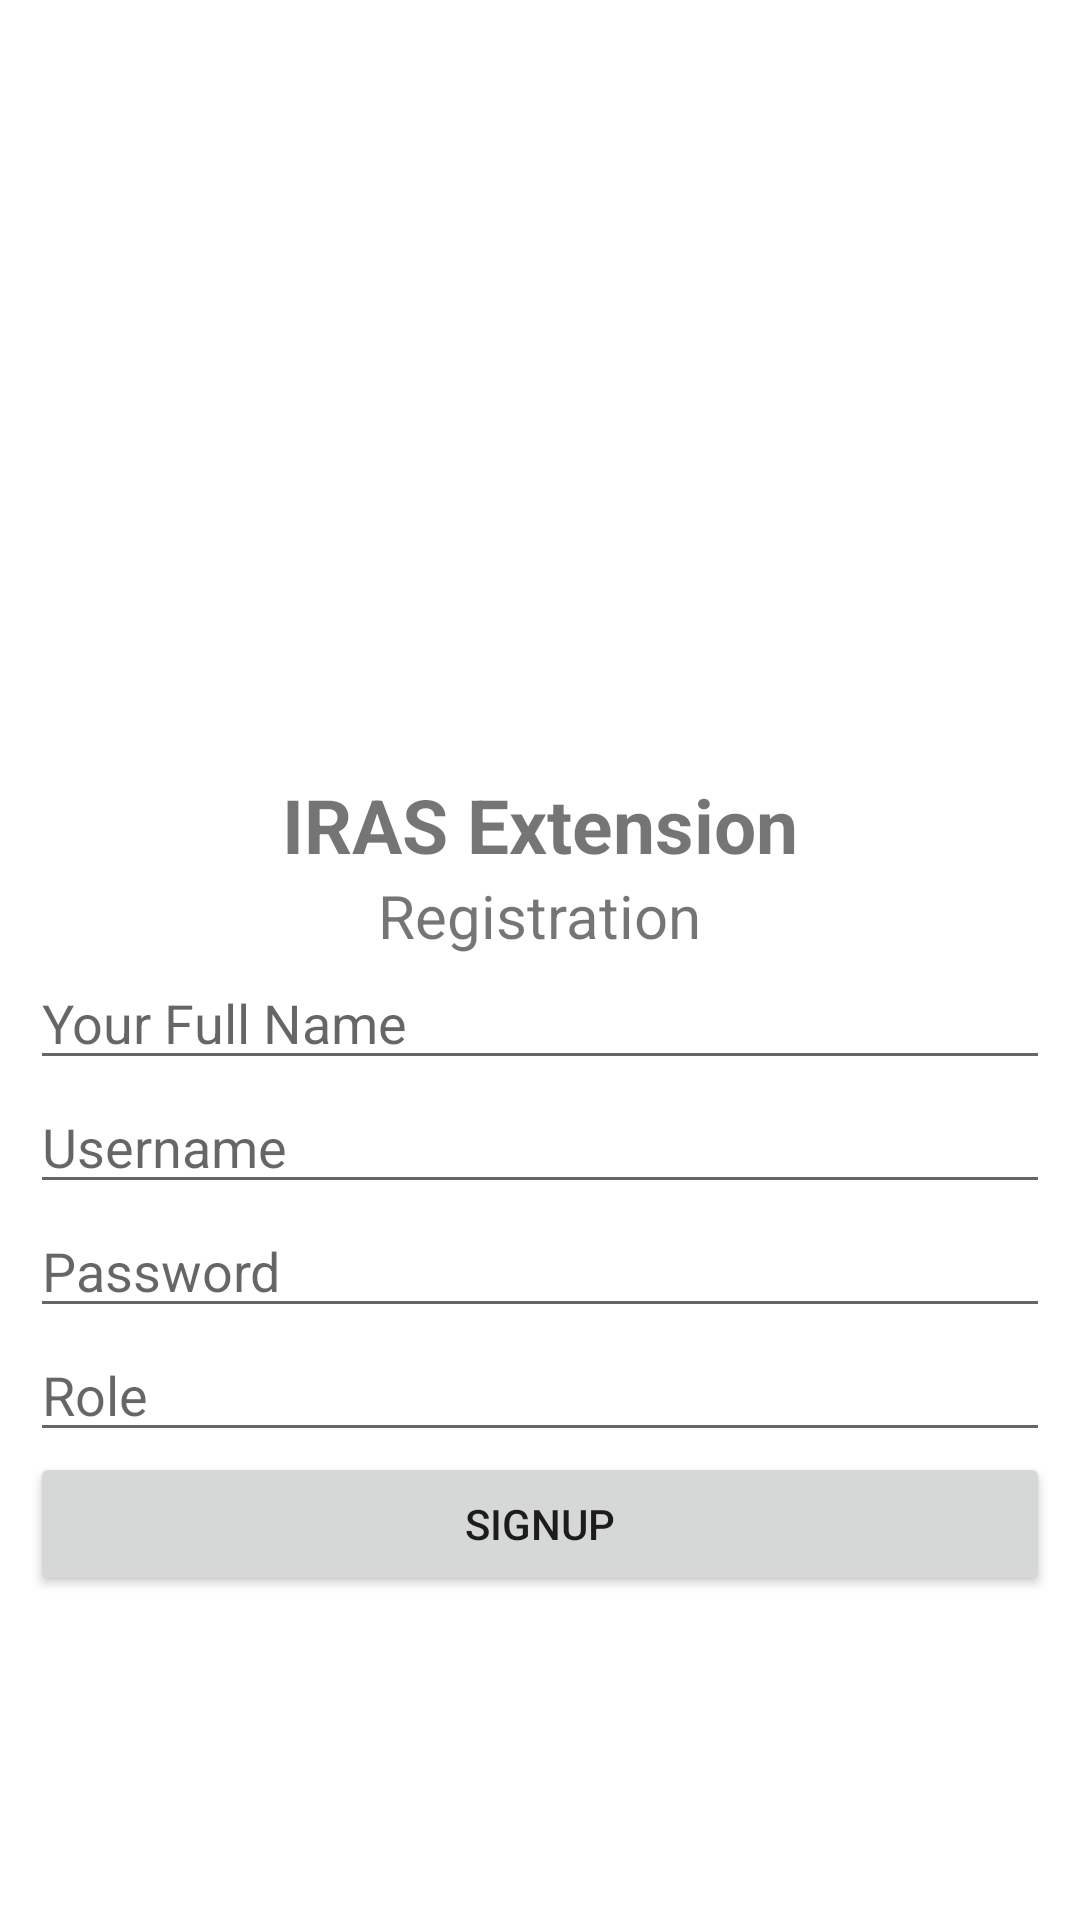

Layout XML and referenced resources for this Android screen:
<!-- AndroidManifest.xml: application theme Theme.HospitalMangement -->
<!-- res/layout/activity_signup.xml -->
<?xml version="1.0" encoding="utf-8"?>
<LinearLayout xmlns:android="http://schemas.android.com/apk/res/android"
    xmlns:app="http://schemas.android.com/apk/res-auto"
    xmlns:tools="http://schemas.android.com/tools"
    android:layout_width="match_parent"
    android:layout_height="match_parent"
    android:gravity="center"
    android:orientation="vertical"
    android:padding="10dp"
    tools:context=".SignupActivity">


    <ImageView
        android:layout_width="150dp"
        android:layout_height="150dp"
        android:src="@drawable/iublogo"/>

    <TextView
        android:layout_width="wrap_content"
        android:layout_height="wrap_content"
        android:text="IRAS Extension"
        android:textSize="25dp"
        android:textStyle="bold"/>

    <TextView
        android:layout_width="wrap_content"
        android:layout_height="wrap_content"
        android:text="Registration"
        android:textSize="20dp"/>

    <EditText
        android:id="@+id/nameID"
        android:layout_width="match_parent"
        android:layout_height="wrap_content"
        android:hint="Your Full Name"
        />

    <EditText
        android:id="@+id/usernameID"
        android:layout_width="match_parent"
        android:layout_height="wrap_content"
        android:hint="Username"
        />

    <EditText
        android:id="@+id/passwordID"
        android:layout_width="match_parent"
        android:layout_height="wrap_content"
        android:hint="Password"
        />

    <EditText
        android:id="@+id/roleID"
        android:layout_width="match_parent"
        android:layout_height="wrap_content"
        android:hint="Role"
        />


    <Button
        android:id="@+id/signupBtnID"
        android:layout_width="match_parent"
        android:layout_height="wrap_content"
        android:text="Signup" />


</LinearLayout>
<!-- resources referenced by this layout -->
<resources>
  <style name="Theme.HospitalMangement" parent="Theme.MaterialComponents.DayNight.DarkActionBar">
          
          <item name="colorPrimary">@color/purple_500</item>
          <item name="colorPrimaryVariant">@color/purple_700</item>
          <item name="colorOnPrimary">@color/white</item>
          
          <item name="colorSecondary">@color/teal_200</item>
          <item name="colorSecondaryVariant">@color/teal_700</item>
          <item name="colorOnSecondary">@color/black</item>
          
          <item name="android:statusBarColor" tools:targetApi="l">?attr/colorPrimaryVariant</item>
          
      </style>
  <!-- not gathered from this repository: default colours our renderer supplied (Android Studio template values) -->
  <color name="purple_500">#FF6200EE</color>
  <color name="purple_700">#FF3700B3</color>
  <color name="teal_200">#FF03DAC5</color>
  <color name="teal_700">#FF018786</color>
  <color name="black">#FF000000</color>
  <color name="white">#FFFFFFFF</color>
</resources>
